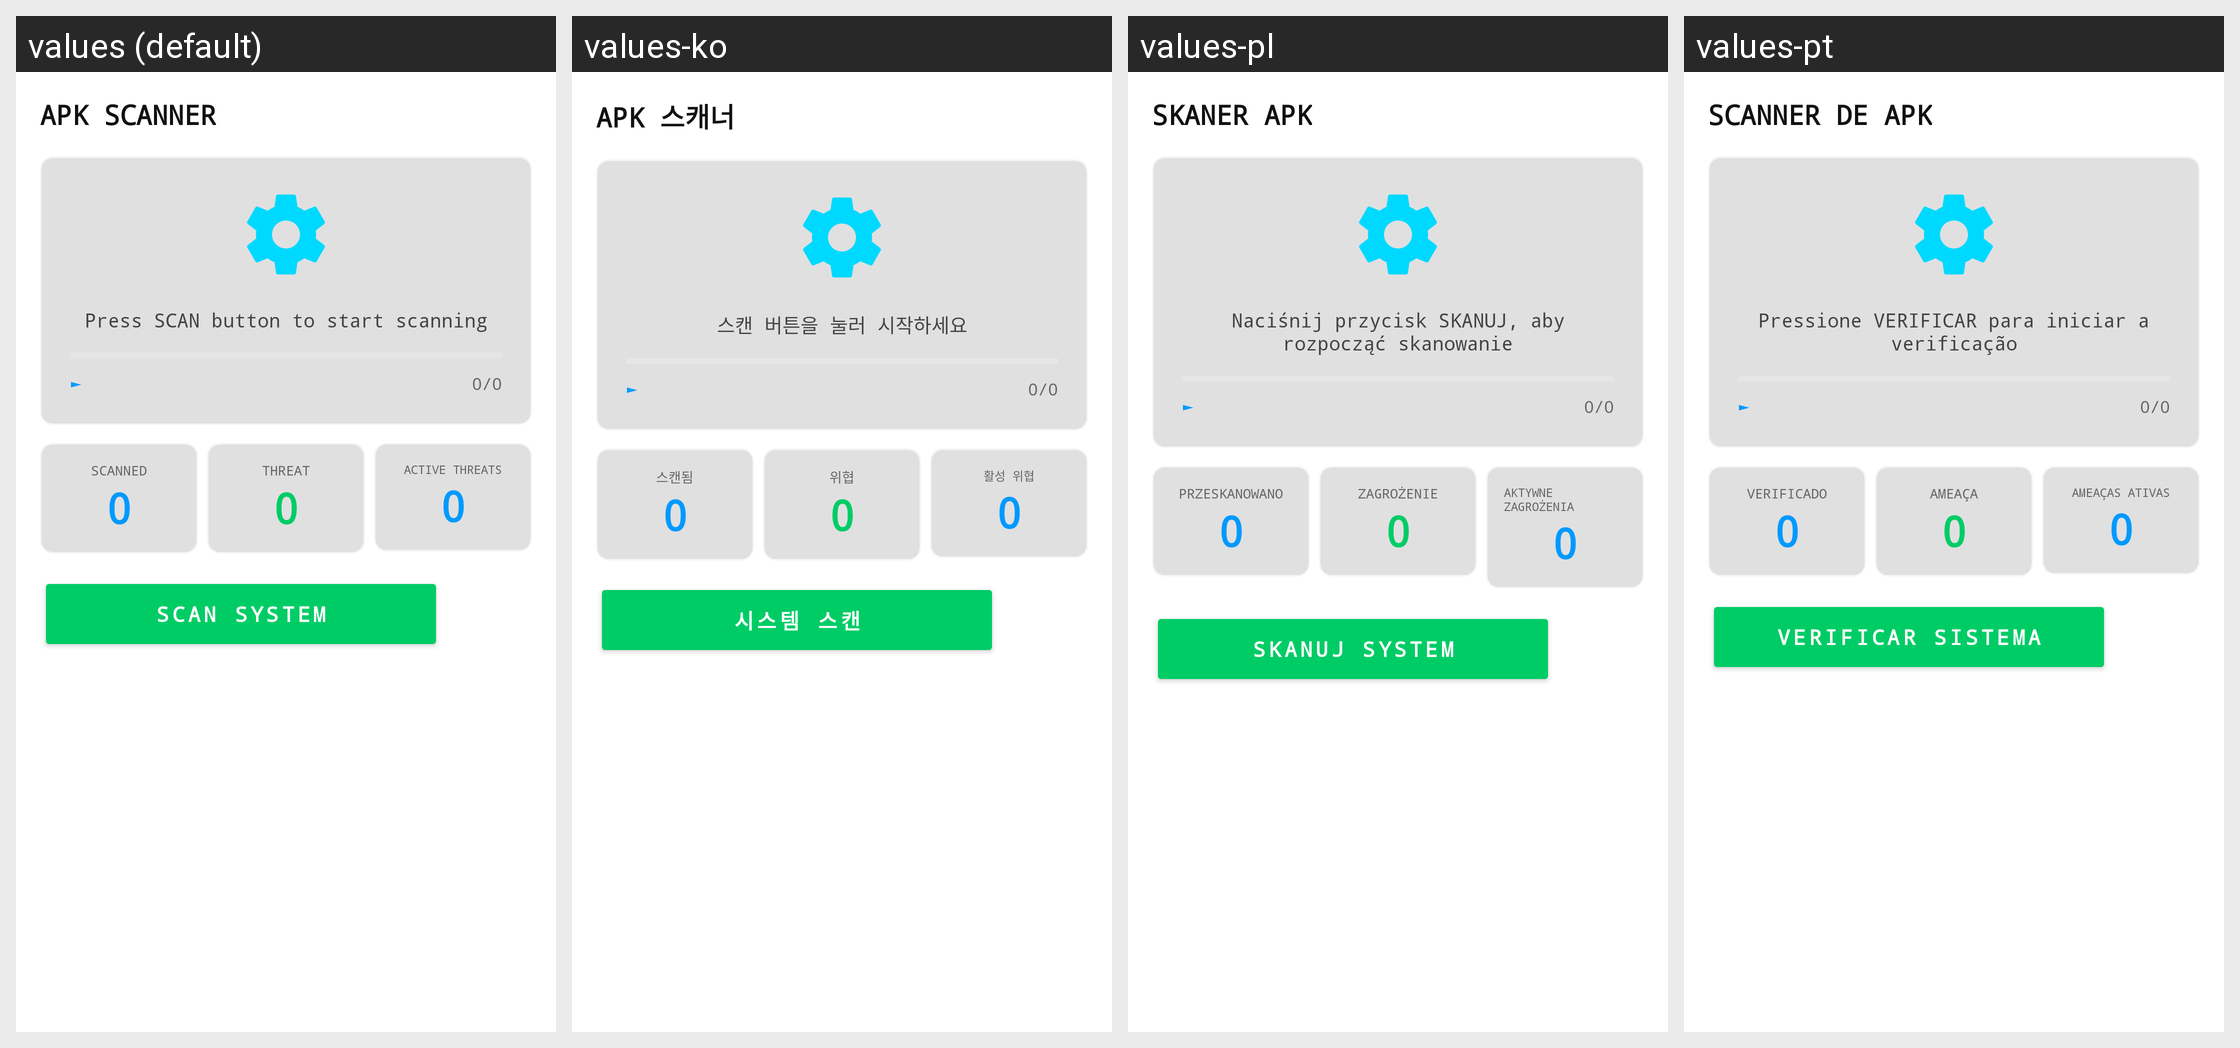

For this localized Android screen grid, give each drawn string resource with its value in every locale shown.
Android screen res/layout/fragment_scan.xml rendered under 4 locales, left to right: values (default), values-ko, values-pl, values-pt. Device: Nexus 5 (rendered at 1080×1920; each locale shown at half size, 540×960, under a caption strip naming it); theme Theme.HydraDragon.
Other locales in the repository, not shown: values-ar, values-de, values-en, values-es, values-fa, values-fr, values-hi, values-in, values-it, values-ja, values-nl, values-ru, values-th, values-tr, values-uk, values-vi, values-zh.
Strings drawn on this screen, with the default value and each locale's value (text and hints the layout hard-codes, and strings that could not be matched under every locale, appear in the picture but are not listed):

apk_scanner
  values: APK SCANNER
  values-ko: APK 스캐너
  values-pl: SKANER APK
  values-pt: SCANNER DE APK

scan_prompt
  values: Press SCAN button to start scanning
  values-ko: 스캔 버튼을 눌러 시작하세요
  values-pl: Naciśnij przycisk SKANUJ, aby rozpocząć skanowanie
  values-pt: Pressione VERIFICAR para iniciar a verificação

scanned
  values: SCANNED
  values-ko: 스캔됨
  values-pl: PRZESKANOWANO
  values-pt: VERIFICADO

threat
  values: THREAT
  values-ko: 위협
  values-pl: ZAGROŻENIE
  values-pt: AMEAÇA

active_threats
  values: ACTIVE THREATS
  values-ko: 활성 위협
  values-pl: AKTYWNE ZAGROŻENIA
  values-pt: AMEAÇAS ATIVAS

scan_system
  values: SCAN SYSTEM
  values-ko: 시스템 스캔
  values-pl: SKANUJ SYSTEM
  values-pt: VERIFICAR SISTEMA
